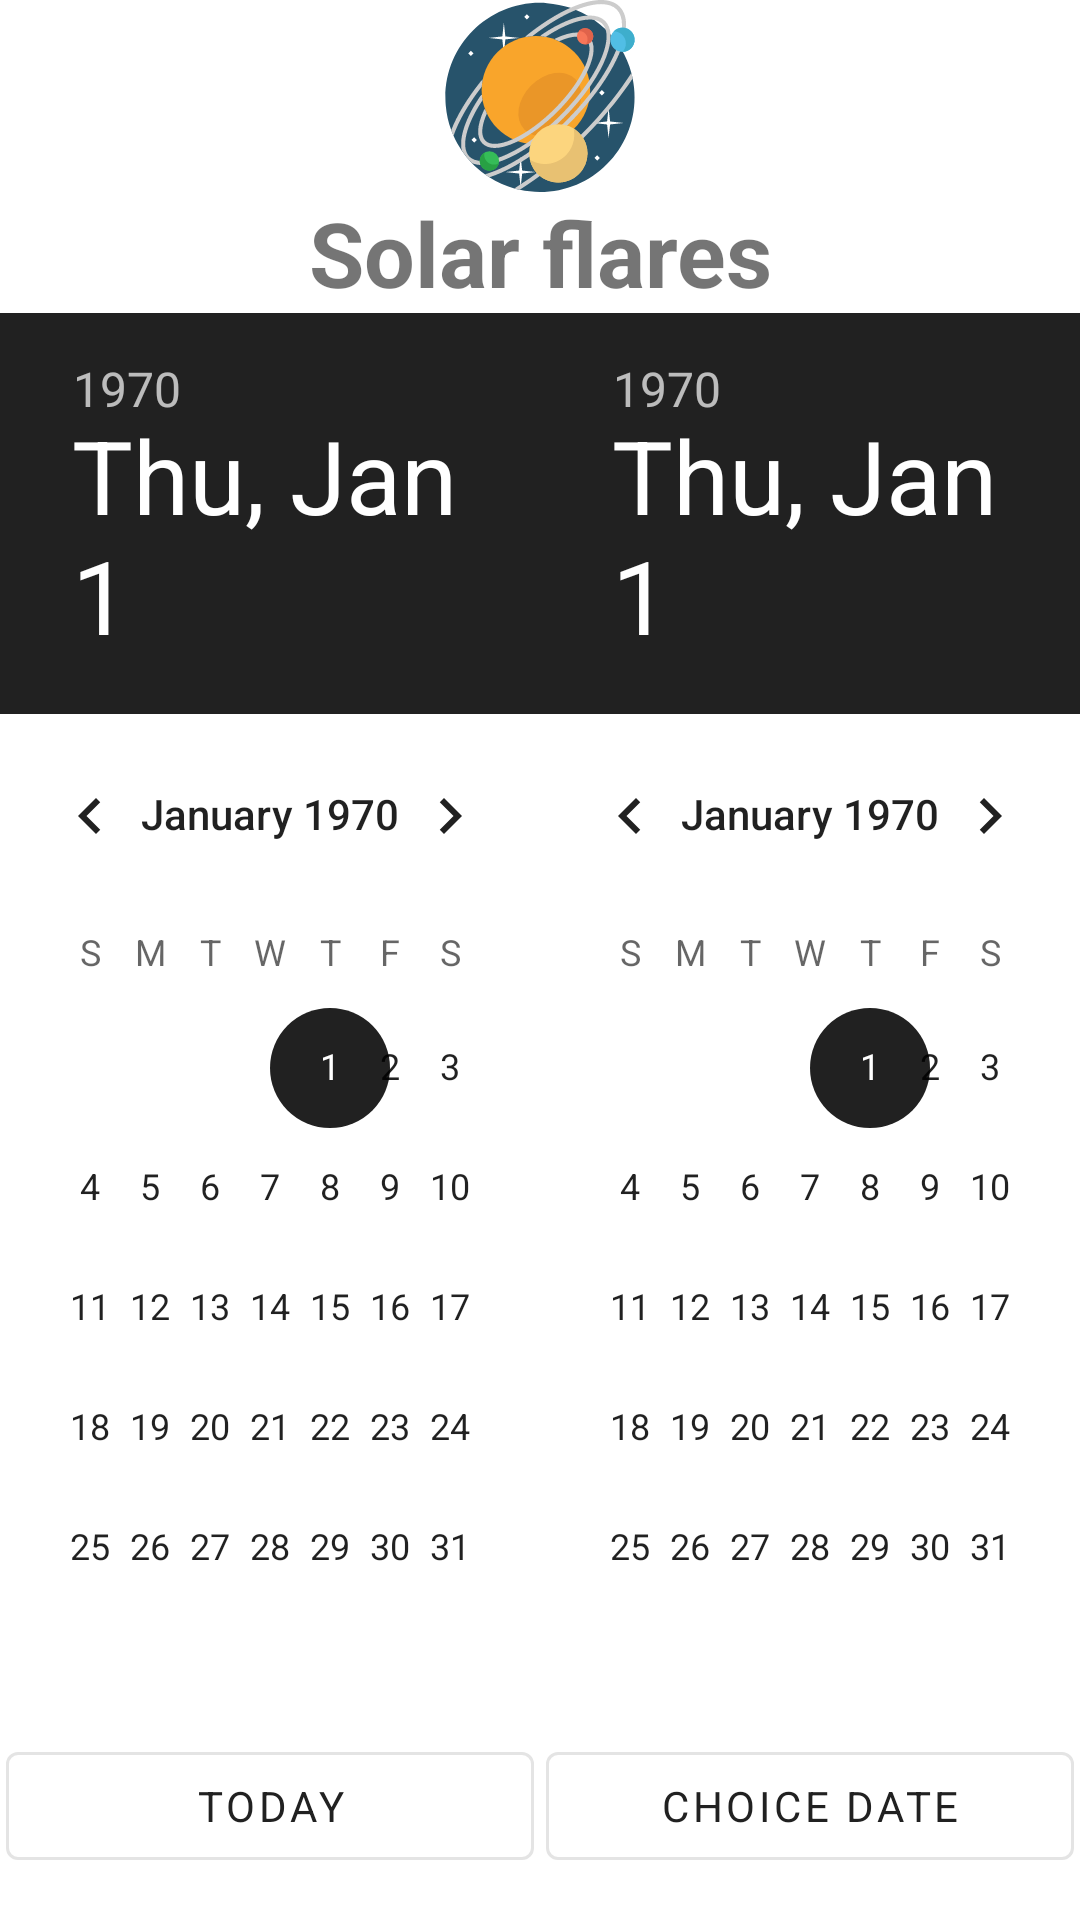

Write the Android layout XML for this screen, with the resource values it uses.
<!-- AndroidManifest.xml: application theme Theme.PicturesOfTheDay -->
<!-- res/layout/fragment_solar.xml -->
<?xml version="1.0" encoding="utf-8"?>
<LinearLayout xmlns:android="http://schemas.android.com/apk/res/android"
    xmlns:app="http://schemas.android.com/apk/res-auto"
    xmlns:tools="http://schemas.android.com/tools"
    android:layout_width="match_parent"
    android:layout_height="match_parent"
    android:orientation="vertical">

    <androidx.appcompat.widget.AppCompatImageView
        android:layout_width="match_parent"
        android:layout_height="wrap_content"
        app:srcCompat="@drawable/bg_solar_system" />
    <TextView
        android:layout_width="match_parent"
        android:layout_height="wrap_content"
        android:textSize="30sp"
        android:textStyle="bold"
        android:gravity="center"
        android:text="@string/solar_flares"/>
    <androidx.core.widget.NestedScrollView
        android:layout_width="match_parent"
        android:layout_height="match_parent">

        <LinearLayout
            android:layout_width="match_parent"
            android:layout_height="wrap_content"
            android:orientation="vertical">

            <LinearLayout
                android:layout_width="match_parent"
                android:layout_height="wrap_content"
                android:orientation="horizontal">

                <DatePicker
                    android:id="@+id/datePickerStart"
                    android:layout_width="0dp"
                    android:layout_height="wrap_content"
                    android:layout_weight="1" />

                <DatePicker
                    android:id="@+id/datePickerEnd"
                    android:layout_width="0dp"
                    android:layout_height="wrap_content"
                    android:layout_weight="1" />
            </LinearLayout>

            <LinearLayout
                android:layout_width="match_parent"
                android:layout_height="wrap_content"
                android:orientation="horizontal">

                <com.google.android.material.button.MaterialButton
                    android:id="@+id/button_today"
                    style="@style/Widget.MaterialComponents.Button.OutlinedButton"
                    android:layout_width="0dp"
                    android:layout_height="wrap_content"
                    android:layout_margin="@dimen/height_view_line"
                    android:layout_weight="1"
                    android:text="@string/btn_today" />

                <com.google.android.material.button.MaterialButton
                    android:id="@+id/button_date"
                    style="@style/Widget.MaterialComponents.Button.OutlinedButton"
                    android:layout_width="0dp"
                    android:layout_height="wrap_content"
                    android:layout_margin="@dimen/height_view_line"
                    android:layout_weight="1"
                    android:text="@string/choice_date" />
            </LinearLayout>

            <TextView
                android:id="@+id/contentText"
                android:layout_width="match_parent"
                android:layout_height="wrap_content" />


        </LinearLayout>
    </androidx.core.widget.NestedScrollView>
</LinearLayout>
<!-- resources referenced by this layout -->
<resources>
  <dimen name="height_view_line">2dp</dimen>
  <!-- drawable bg_solar_system: vector/xml drawable (drawable, 8635 chars, omitted) -->
  <string name="btn_today">Today</string>
  <string name="choice_date">Choice Date</string>
  <string name="solar_flares">Solar flares</string>
  <style name="Theme.PicturesOfTheDay" parent="Theme.MaterialComponents.DayNight.NoActionBar">
          
          <item name="colorPrimary">@color/purple_700</item>
          <item name="colorPrimaryVariant">@color/purple_200</item>
          <item name="colorPrimaryDark">@color/purple_500</item>
          <item name="colorOnPrimary">@color/white</item>
          <item name="colorSurface">@color/purple_200</item>
          <item name="colorOnSurface">@color/purple_700</item>
          
          <item name="colorSecondary">@color/purple_700</item>
          <item name="colorSecondaryVariant">@color/teal_700</item>
          <item name="colorOnSecondary">@color/black</item>
          
          <item name="android:statusBarColor" tools:targetApi="l">?attr/colorPrimaryVariant</item>
          
          <item name="fontFamily">@font/almendra_italic</item>
          <item name="android:windowBackground">@drawable/gradient_theme_one</item>
          <item name="android:navigationBarColor">@color/purple_500</item>
          <item name="textInputStyle">@style/CustomOutlinedBox</item>
      </style>
  <color name="purple_700">#212121</color>
  <color name="purple_200">#484848</color>
  <color name="purple_500">#000000</color>
  <color name="white">#FFFFFFFF</color>
  <color name="teal_700">#FF018786</color>
  <color name="black">#FF000000</color>
  <style name="CustomOutlinedBox" parent="@style/Widget.MaterialComponents.TextInputLayout.OutlinedBox">
          <item name="counterEnabled">true</item>
          <item name="counterMaxLength">20</item>
          <item name="boxStrokeErrorColor">@color/red</item>
          <item name="counterOverflowTextColor">@color/black</item>
          <item name="endIconMode">custom</item>
          <item name="endIconDrawable">@drawable/ic_wikipedia</item>
      </style>
  <color name="red">#FB0000</color>
</resources>
